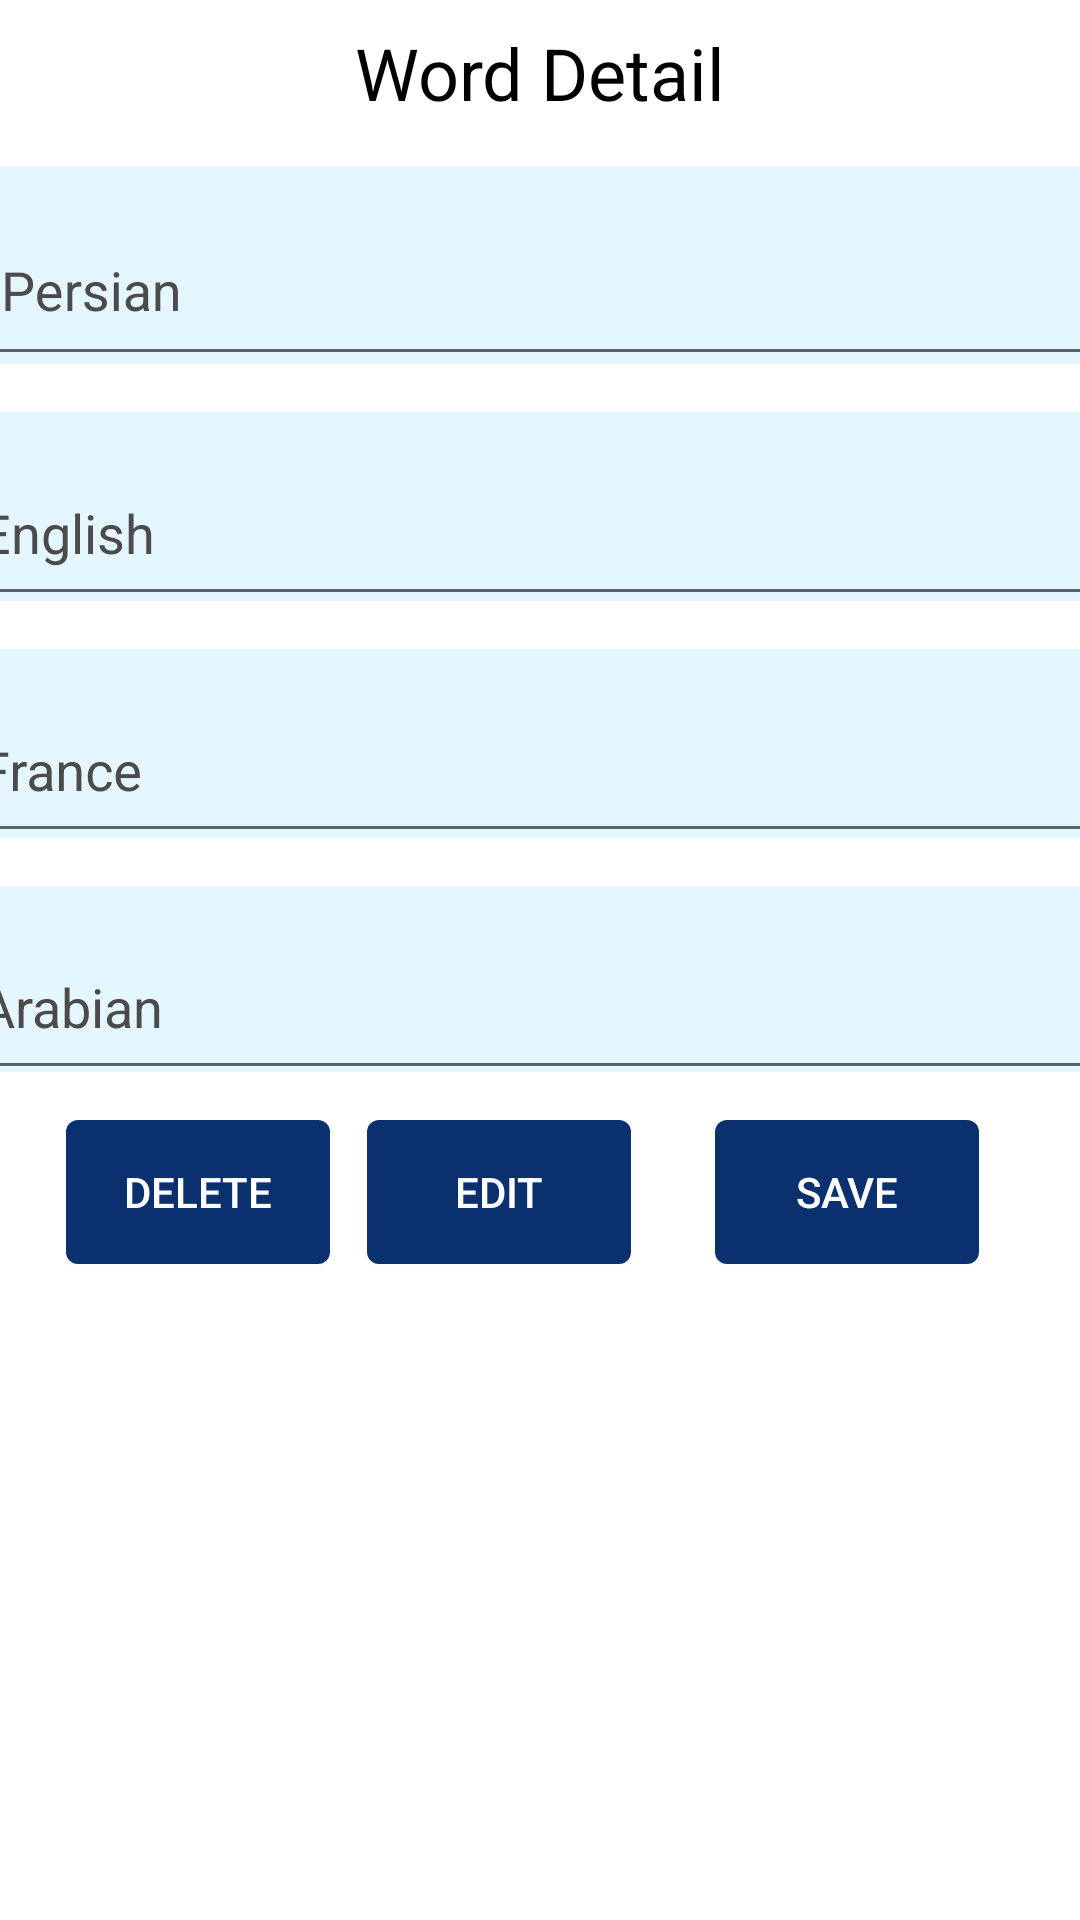

This screen was rendered from an Android layout file. Write that file and the resources it references.
<!-- AndroidManifest.xml: application theme AppTheme -->
<!-- res/layout/fragment_word_detail_dialog.xml -->
<?xml version="1.0" encoding="utf-8"?>
<androidx.constraintlayout.widget.ConstraintLayout xmlns:android="http://schemas.android.com/apk/res/android"
    xmlns:app="http://schemas.android.com/apk/res-auto"
    xmlns:tools="http://schemas.android.com/tools"
    android:layout_width="match_parent"
    android:layout_height="match_parent"
    android:background="#FFFFFF"
    app:layout_constraintCircleRadius="16dp"
    tools:context=".controller.fragment.WordDetailDialogFragment">

    <TextView
        android:id="@+id/textView2"
        android:layout_width="wrap_content"
        android:layout_height="wrap_content"
        android:layout_marginTop="8dp"

        android:text="Word Detail"
        android:textColor="#000000"
        android:textSize="24sp"
        app:layout_constraintEnd_toEndOf="parent"
        app:layout_constraintStart_toStartOf="parent"
        app:layout_constraintTop_toTopOf="parent" />

    <com.google.android.material.textfield.TextInputLayout
        android:id="@+id/text_input_layout_title"
        android:layout_width="380dp"
        android:layout_height="66dp"
        android:layout_margin="4dp"
        android:layout_marginStart="8dp"
        android:layout_marginEnd="8dp"

        android:background="@drawable/edit_text_back"
        android:hint="Persian"
        android:textColorHint="#4C4A4A"
        app:layout_constraintBottom_toBottomOf="parent"
        app:layout_constraintEnd_toEndOf="parent"
        app:layout_constraintStart_toStartOf="parent"
        app:layout_constraintTop_toBottomOf="@+id/textView2"
        app:layout_constraintVertical_bias="0.021"
        tools:ignore="MissingConstraints">

        <com.google.android.material.textfield.TextInputEditText
            android:id="@+id/edit_text_persian"
            android:layout_width="match_parent"
            android:layout_height="59dp"
            android:inputType="text"
            android:maxLines="1"
            android:paddingStart="10dp"
            android:textColor="#000000"
            android:textColorLink="#AA00FF" />
    </com.google.android.material.textfield.TextInputLayout>

    <com.google.android.material.textfield.TextInputLayout
        android:id="@+id/textField"
        android:layout_width="382dp"
        android:layout_height="63dp"
        android:layout_marginStart="16dp"
        android:layout_marginTop="16dp"
        android:layout_marginEnd="16dp"
        android:background="@drawable/edit_text_back"
        android:hint="English"
        android:textColorHint="#4C4A4A"
        app:layout_constraintEnd_toEndOf="parent"
        app:layout_constraintStart_toStartOf="parent"
        app:layout_constraintTop_toBottomOf="@+id/text_input_layout_title">

        <com.google.android.material.textfield.TextInputEditText
            android:id="@+id/edit_text_english"
            android:layout_width="match_parent"
            android:layout_height="57dp"
            android:textColor="#000000" />

    </com.google.android.material.textfield.TextInputLayout>

    <com.google.android.material.textfield.TextInputLayout
        android:id="@+id/textField1"
        android:layout_width="382dp"
        android:layout_height="63dp"
        android:layout_marginStart="16dp"
        android:layout_marginTop="16dp"
        android:layout_marginEnd="16dp"
        android:background="@drawable/edit_text_back"
        android:hint="France"
        android:textColorHint="#4C4A4A"
        app:layout_constraintEnd_toEndOf="parent"
        app:layout_constraintStart_toStartOf="parent"
        app:layout_constraintTop_toBottomOf="@+id/textField"
        tools:ignore="MissingConstraints">

        <com.google.android.material.textfield.TextInputEditText
            android:id="@+id/edit_text_france"
            android:layout_width="match_parent"
            android:layout_height="57dp"
            android:textColor="#000000" />

    </com.google.android.material.textfield.TextInputLayout>

    <com.google.android.material.textfield.TextInputLayout
        android:id="@+id/textField3"
        android:layout_width="382dp"
        android:layout_height="62dp"
        android:layout_marginStart="16dp"
        android:layout_marginTop="16dp"
        android:layout_marginEnd="16dp"
        android:background="@drawable/edit_text_back"
        android:hint="Arabian"
        android:textColorHint="#4C4A4A"
        app:layout_constraintEnd_toEndOf="parent"
        app:layout_constraintStart_toStartOf="parent"
        app:layout_constraintTop_toBottomOf="@+id/textField1"
        tools:ignore="MissingConstraints">

        <com.google.android.material.textfield.TextInputEditText
            android:id="@+id/edit_text_arab"
            android:layout_width="match_parent"
            android:layout_height="57dp"
            android:textColor="#000000" />

    </com.google.android.material.textfield.TextInputLayout>

    <Button
        android:id="@+id/btn_save"
        android:layout_width="wrap_content"
        android:layout_height="wrap_content"
        android:layout_marginTop="16dp"
        android:layout_marginEnd="16dp"
        android:layout_marginBottom="16dp"
        android:background="@drawable/button_translate_background"
        android:text="Save"
        android:textColor="#FFFFFF"
        app:layout_constraintBottom_toBottomOf="parent"
        app:layout_constraintEnd_toEndOf="parent"
        app:layout_constraintHorizontal_bias="0.931"
        app:layout_constraintStart_toStartOf="parent"
        app:layout_constraintTop_toBottomOf="@+id/textField3"
        app:layout_constraintVertical_bias="0.0" />

    <Button
        android:id="@+id/btn_edit"
        android:layout_width="wrap_content"
        android:layout_height="wrap_content"
        android:layout_marginTop="16dp"
        android:layout_marginBottom="16dp"
        android:background="@drawable/button_translate_background"
        android:text="edit"
        android:textColor="#FFFFFF"
        app:layout_constraintBottom_toBottomOf="parent"
        app:layout_constraintEnd_toStartOf="@+id/btn_save"
        app:layout_constraintHorizontal_bias="0.813"
        app:layout_constraintStart_toStartOf="parent"
        app:layout_constraintTop_toBottomOf="@+id/textField3"
        app:layout_constraintVertical_bias="0.0" />

    <Button
        android:id="@+id/btn_delete"
        android:layout_width="wrap_content"
        android:layout_height="wrap_content"
        android:layout_marginStart="16dp"
        android:layout_marginTop="16dp"
        android:layout_marginBottom="16dp"
        android:background="@drawable/button_translate_background"
        android:text="delete"
        android:textColor="#FFFFFF"
        app:layout_constraintBottom_toBottomOf="parent"
        app:layout_constraintEnd_toStartOf="@+id/btn_edit"
        app:layout_constraintHorizontal_bias="0.333"
        app:layout_constraintStart_toStartOf="parent"
        app:layout_constraintTop_toBottomOf="@+id/textField3"
        app:layout_constraintVertical_bias="0.0" />

</androidx.constraintlayout.widget.ConstraintLayout>
<!-- resources referenced by this layout -->
<resources>
  <!-- drawable button_translate_background (drawable) -->
  <?xml version="1.0" encoding="utf-8"?>
  <shape xmlns:android="http://schemas.android.com/apk/res/android"
      android:shape="rectangle">
  <solid android:color="#0B306E"/>
      <corners android:radius="4dp"/>
  </shape>
  <!-- drawable edit_text_back (drawable) -->
  <?xml version="1.0" encoding="utf-8"?>
  <shape xmlns:android="http://schemas.android.com/apk/res/android"
      android:shape="rectangle">
  
      <solid android:color="#59B3E5FC"/>
      <corners android:topLeftRadius="8dp"
          android:topRightRadius="8dp"/>
  </shape>
  <style name="AppTheme" parent="Theme.AppCompat.Light.DarkActionBar">
          
          <item name="colorPrimary">#3D5AFE</item>
          <item name="colorPrimaryDark">@color/colorPrimaryDark</item>
          <item name="colorAccent">@color/colorAccent</item>
      </style>
  <color name="colorPrimaryDark">#3700B3</color>
  <color name="colorAccent">#03DAC5</color>
</resources>
